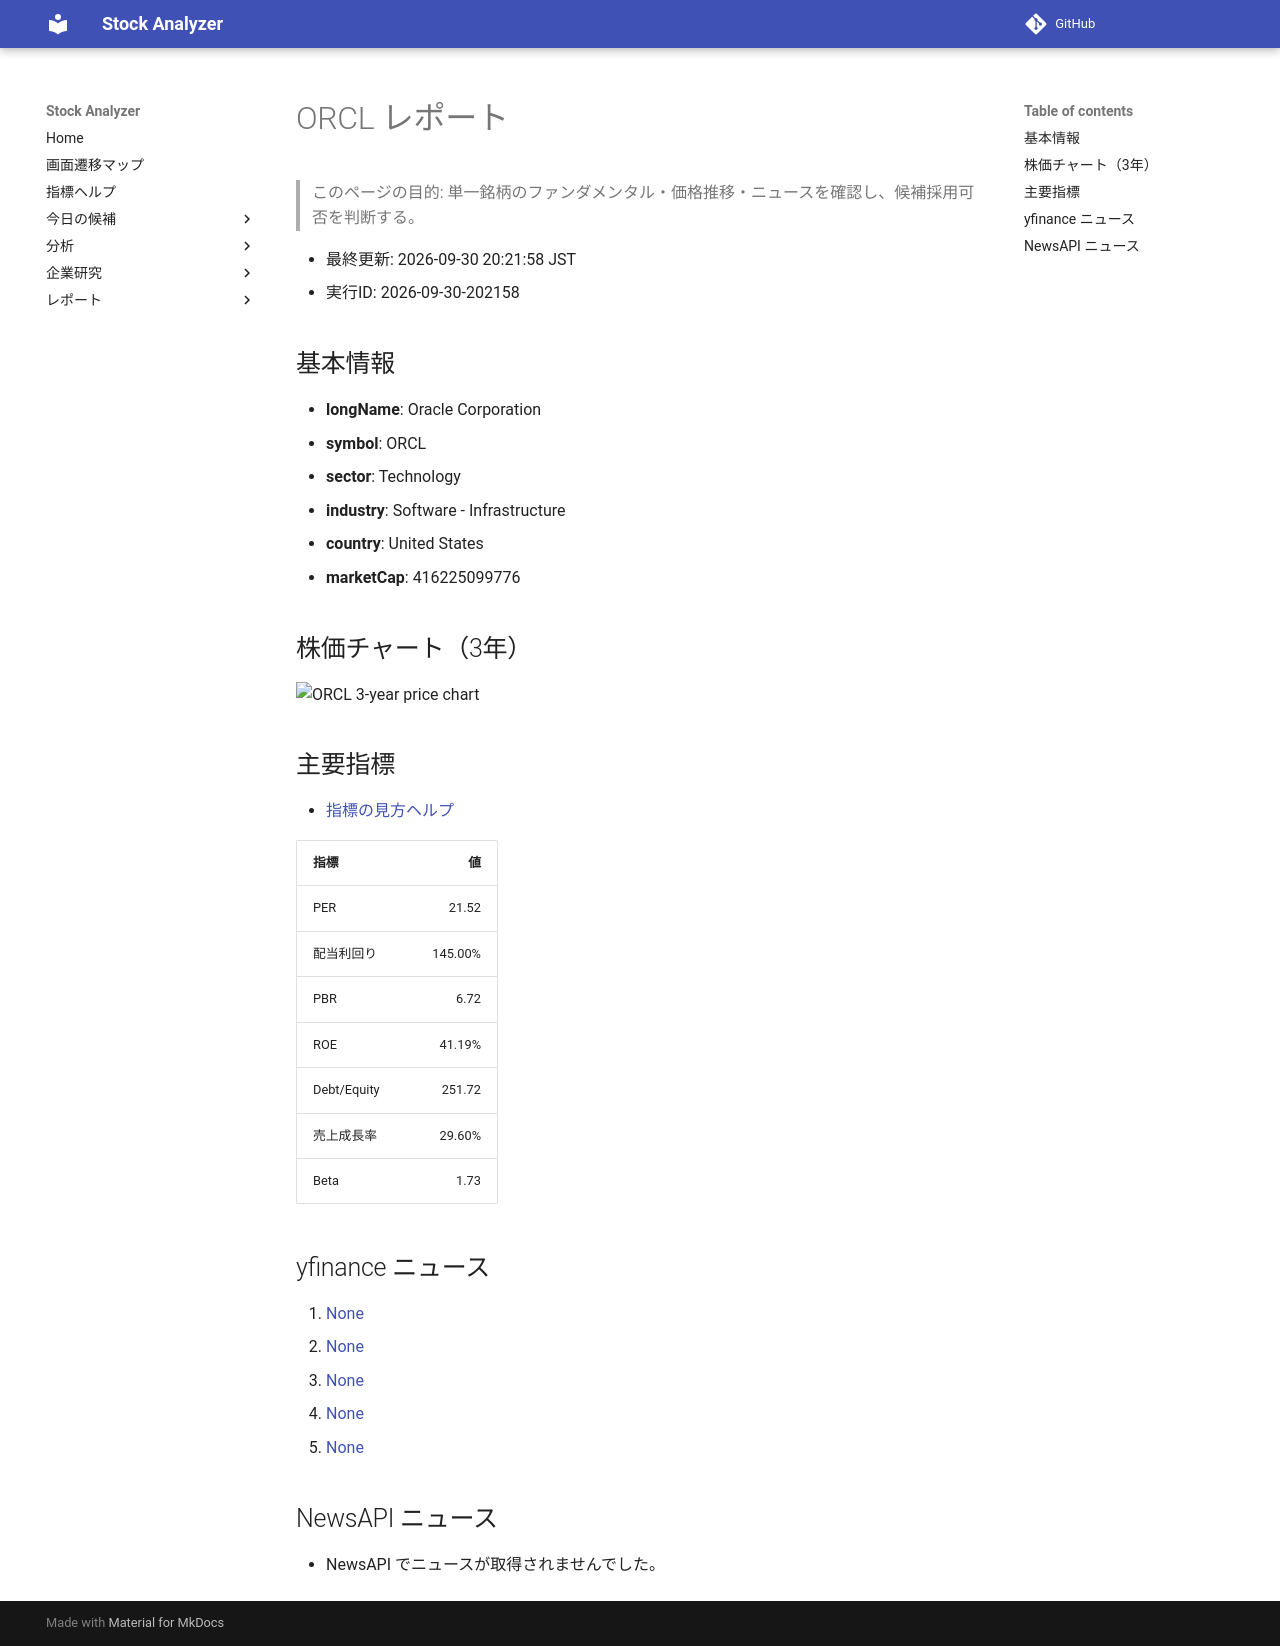

repository: Yumi-note/Making-APP · page: reports/2026-09-30/202158/ORCL/index.html · generator: mkdocs

# ORCL レポート

> このページの目的: 単一銘柄のファンダメンタル・価格推移・ニュースを確認し、候補採用可否を判断する。

- 最終更新: 2026-09-30 20:21:58 JST
- 実行ID: 2026-09-30-202158

## 基本情報

- **longName**: Oracle Corporation
- **symbol**: ORCL
- **sector**: Technology
- **industry**: Software - Infrastructure
- **country**: United States
- **marketCap**: 416225099776

## 株価チャート（3年）

![ORCL 3-year price chart](ORCL_3y.png)

## 主要指標

- [指標の見方ヘルプ](../../../../indicators.md)

| 指標 | 値 |
|---|---:|
| PER | 21.52 |
| 配当利回り | 145.00% |
| PBR | 6.72 |
| ROE | 41.19% |
| Debt/Equity | 251.72 |
| 売上成長率 | 29.60% |
| Beta | 1.73 |

## yfinance ニュース

1. [None](None)
2. [None](None)
3. [None](None)
4. [None](None)
5. [None](None)

## NewsAPI ニュース

- NewsAPI でニュースが取得されませんでした。
